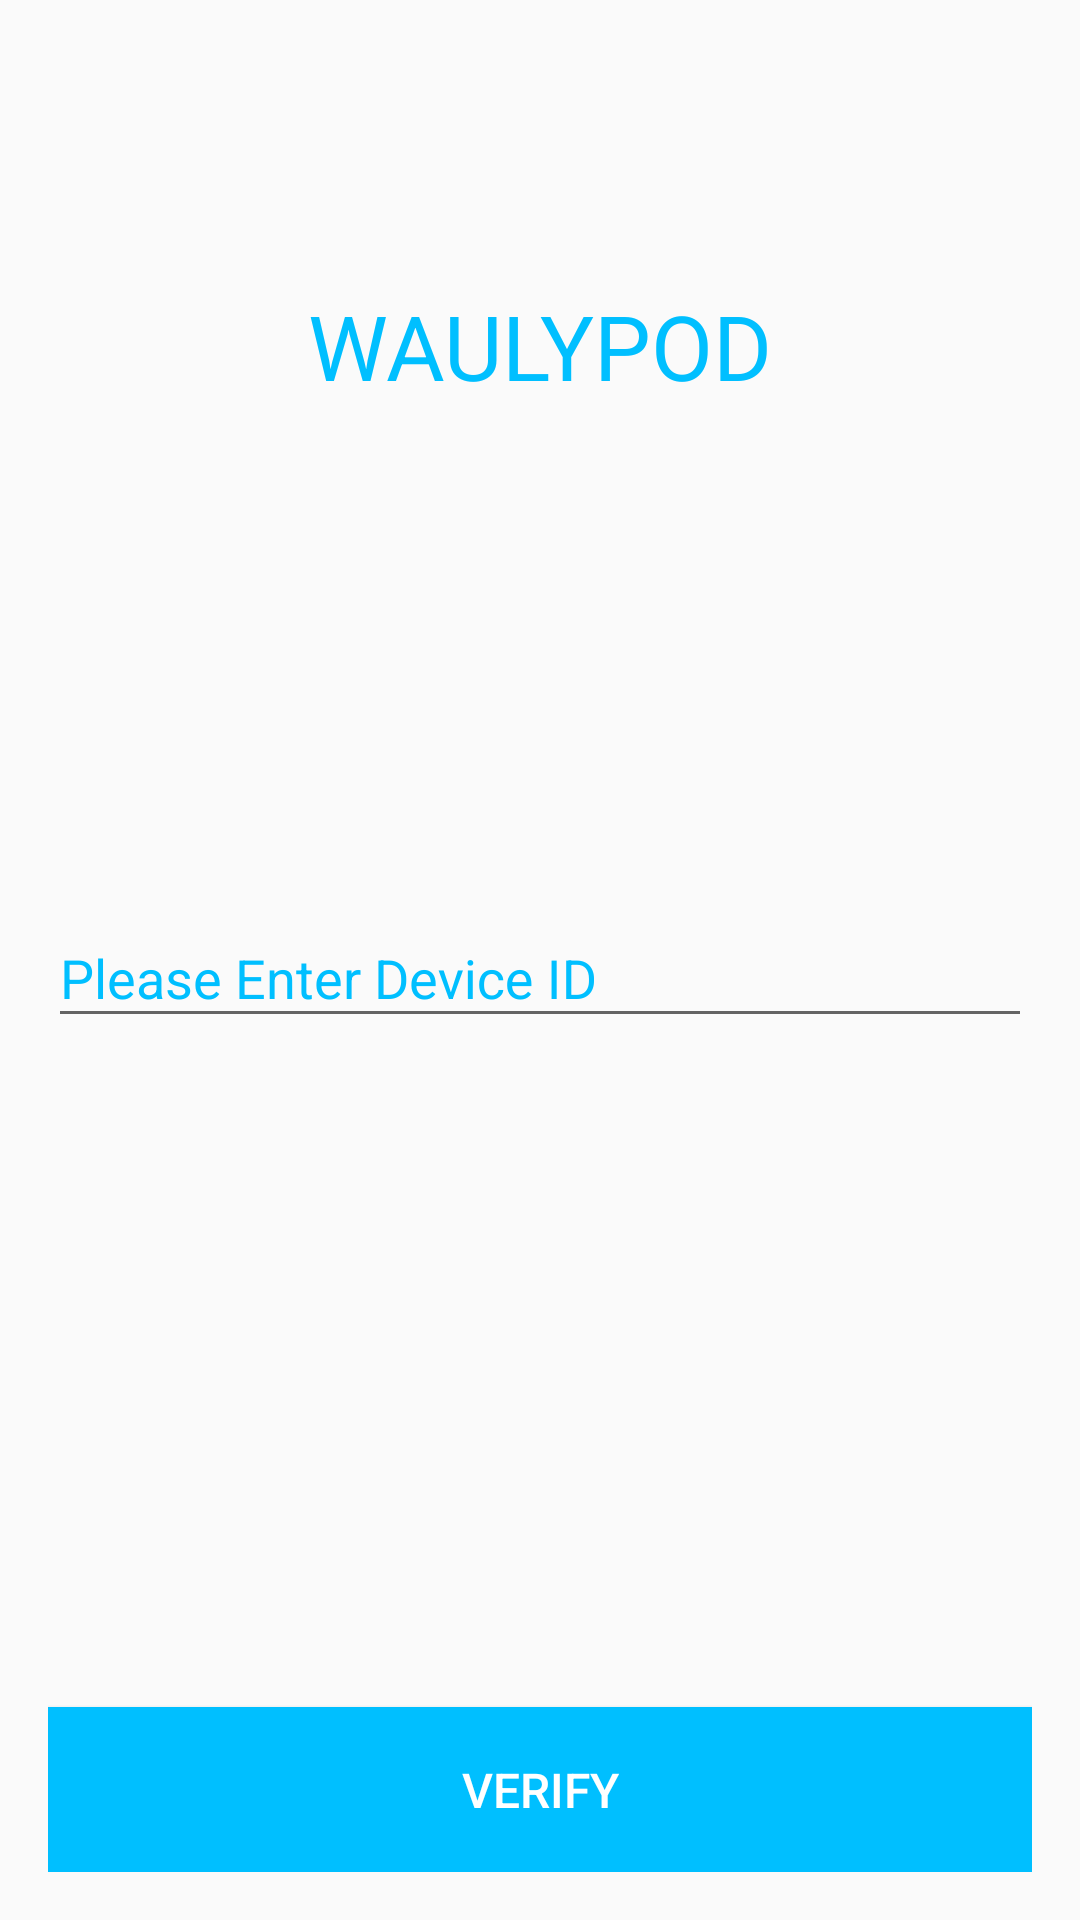

Android layout source for this screen:
<!-- AndroidManifest.xml: application theme MyMaterialTheme -->
<!-- res/layout/activity_device.xml -->
<?xml version="1.0" encoding="utf-8"?>
<RelativeLayout xmlns:android="http://schemas.android.com/apk/res/android"
    android:layout_width="match_parent"
    android:layout_height="match_parent"
    android:paddingBottom="16dp"
    android:paddingLeft="16dp"
    android:paddingRight="16dp"
    android:paddingTop="16dp">

    <TextView
        android:id="@+id/title_text_view"
        android:layout_width="wrap_content"
        android:layout_height="wrap_content"
        android:layout_alignParentTop="true"
        android:layout_centerHorizontal="true"
        android:layout_gravity="center_horizontal"
        android:layout_marginTop="79dp"
        android:text="@string/waulypod"
        android:textAppearance="?android:attr/textAppearanceMedium"
        android:textColor="#00bfff"
        android:textIsSelectable="false"
        android:textSize="30sp" />

    <android.support.design.widget.TextInputLayout
        android:layout_width="match_parent"
        android:layout_height="wrap_content"
        android:layout_centerVertical="true"
        android:textColorHint="#00bfff">

        <EditText
            android:id="@+id/device_id_edit_text"
            android:layout_width="match_parent"
            android:layout_height="wrap_content"
            android:hint="@string/please_enter_device_id"
            android:inputType="textCapWords"
            android:textColor="#00bfff"
            android:textColorHighlight="#00bfff"
            android:textColorHint="#00bfff" />

    </android.support.design.widget.TextInputLayout>


    <TextView
        android:id="@+id/success_result_text_view"
        android:layout_width="wrap_content"
        android:layout_height="wrap_content"
        android:layout_centerHorizontal="true"
        android:layout_centerVertical="true"
        android:layout_gravity="center_horizontal"
        android:text="@string/success_message"
        android:textAppearance="?android:attr/textAppearanceMedium"
        android:textColor="#ffffff"
        android:textIsSelectable="false"
        android:textSize="18sp"
        android:visibility="gone" />

    <TextView
        android:id="@+id/error_result_text_view"
        android:layout_width="wrap_content"
        android:layout_height="wrap_content"
        android:layout_above="@+id/verify_button"
        android:layout_centerHorizontal="true"
        android:layout_gravity="center_horizontal"
        android:paddingBottom="15dp"
        android:text=""
        android:textAppearance="?android:attr/textAppearanceMedium"
        android:textColor="#ffffff"
        android:textIsSelectable="false"
        android:textSize="15sp" />

    
    <android.support.v7.widget.AppCompatButton
        android:id="@+id/verify_button"
        android:layout_width="fill_parent"
        android:layout_height="wrap_content"
        android:layout_alignParentBottom="true"
        android:background="#00bfff"
        android:padding="16.67dp"
        android:text="@string/verify"
        android:textColor="#ffffff"
        android:textSize="16sp" />

    <android.support.v7.widget.AppCompatButton
        android:id="@+id/continue_button"
        android:layout_width="fill_parent"
        android:layout_height="wrap_content"
        android:layout_alignParentBottom="true"
        android:layout_alignParentLeft="true"
        android:layout_alignParentStart="true"
        android:background="#00bfff"
        android:padding="16.67dp"
        android:text="@string/continues"
        android:textColor="#ffffff"
        android:textSize="16sp"
        android:visibility="gone" />

</RelativeLayout>
<!-- resources referenced by this layout -->
<resources>
  <string name="continues">Continue</string>
  <string name="please_enter_device_id">Please Enter Device ID</string>
  <string name="success_message">Success Message</string>
  <string name="verify">Verify</string>
  <string name="waulypod">WAULYPOD</string>
  <style name="MyMaterialTheme" parent="MyMaterialTheme.Base">
  
      </style>
  <style name="MyMaterialTheme.Base" parent="Theme.AppCompat.Light.DarkActionBar">
          <item name="windowNoTitle">true</item>
          <item name="windowActionBar">false</item>
          <item name="colorPrimary">@color/colorPrimary</item>
          <item name="colorPrimaryDark">@color/colorPrimaryDark</item>
          <item name="colorAccent">@color/colorAccent</item>
      </style>
  <color name="colorPrimary">#3F51B5</color>
  <color name="colorPrimaryDark">#303F9F</color>
  <color name="colorAccent">#FF4081</color>
</resources>
